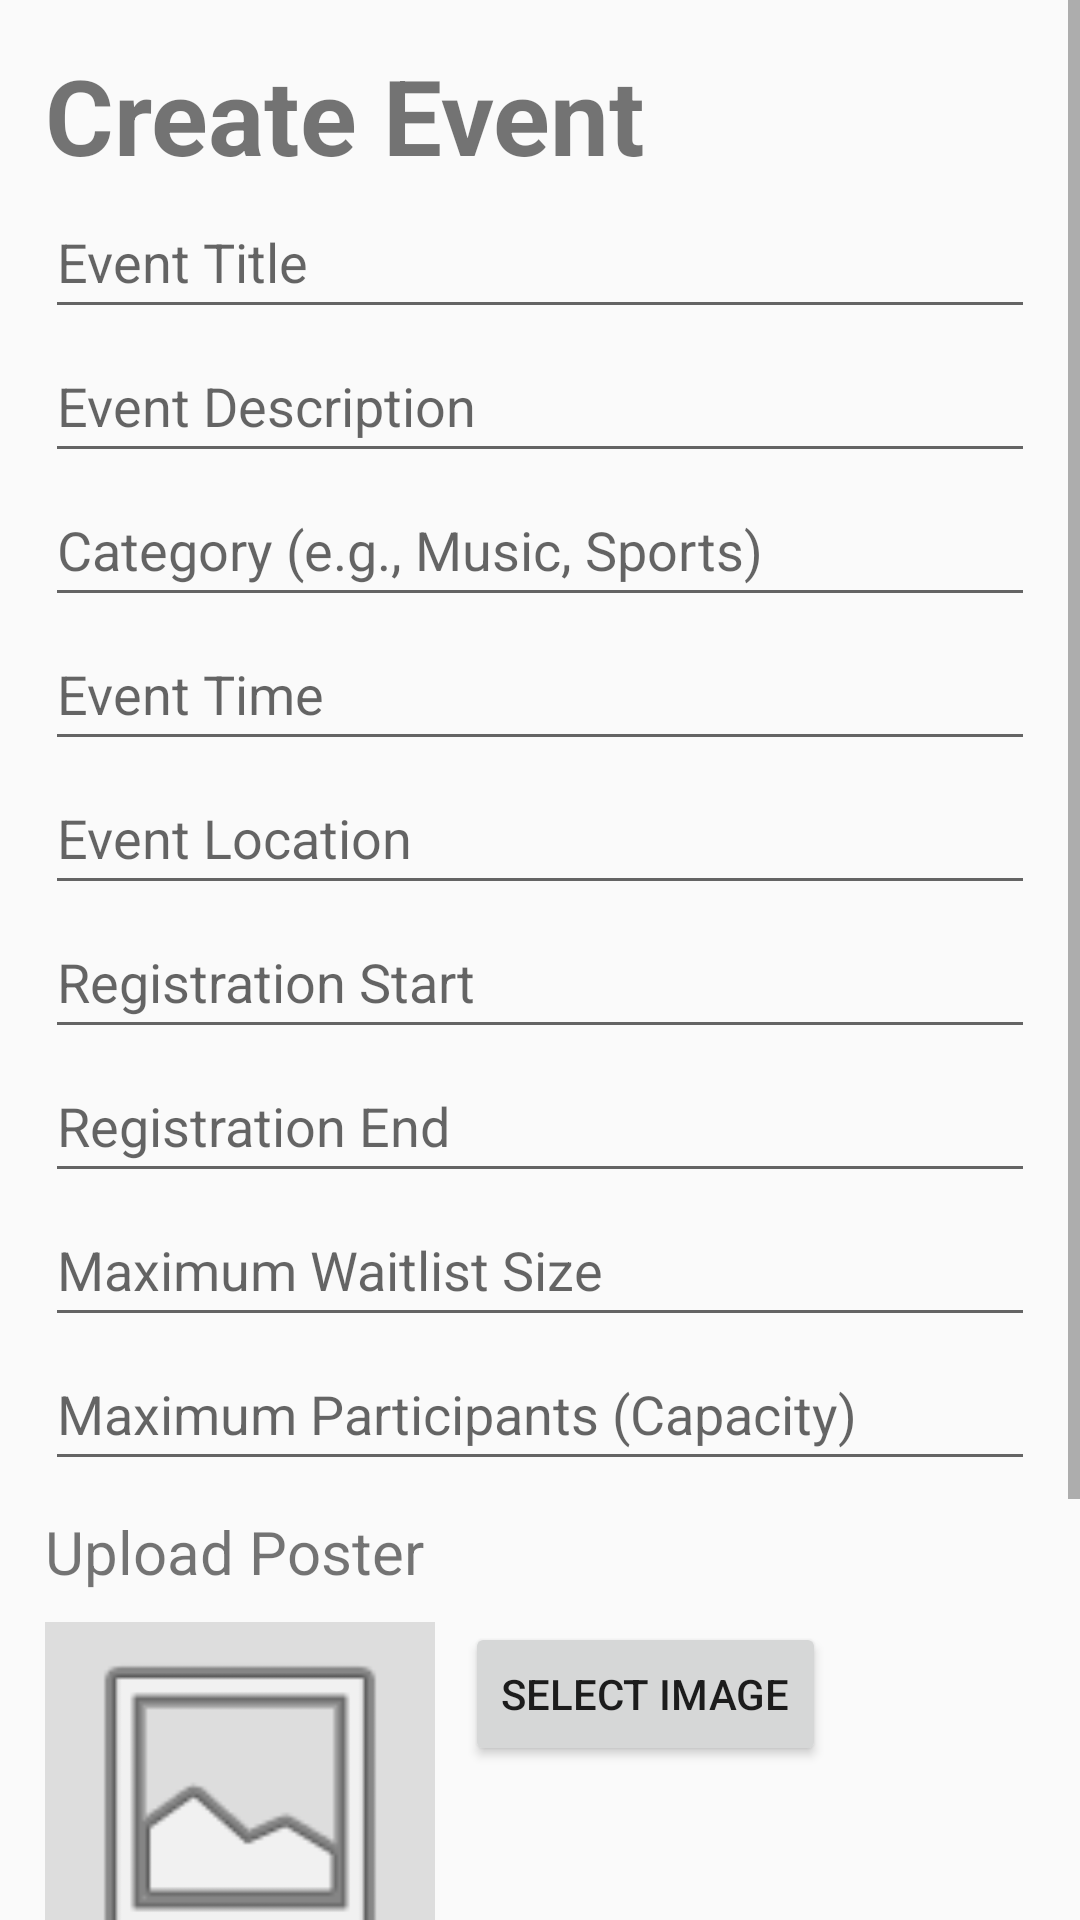

Reconstruct the res/layout file that produces this screen, plus the resources it refers to.
<!-- AndroidManifest.xml: application theme Theme.EventLotterySystemApp -->
<!-- res/layout/activity_create_event.xml -->
<?xml version="1.0" encoding="utf-8"?>
<ScrollView xmlns:android="http://schemas.android.com/apk/res/android"
    android:layout_width="match_parent"
    android:layout_height="match_parent">

    <LinearLayout
        android:layout_width="match_parent"
        android:layout_height="wrap_content"
        android:orientation="vertical"
        android:layout_margin="15dp">

        <TextView
            android:id="@+id/createEvent"
            android:layout_width="wrap_content"
            android:layout_height="wrap_content"
            android:text="Create Event"
            android:textSize="35sp"
            android:textStyle="bold"/>

        <EditText
            android:id="@+id/eventTitle"
            android:layout_width="match_parent"
            android:layout_height="48dp"
            android:inputType="textCapSentences"
            android:hint="Event Title"/>

        <EditText
            android:id="@+id/eventDescription"
            android:layout_width="match_parent"
            android:layout_height="48dp"
            android:inputType="textMultiLine"
            android:hint="Event Description"/>

        <EditText
            android:id="@+id/eventCategory"
            android:layout_width="match_parent"
            android:layout_height="48dp"
            android:inputType="textCapWords"
            android:hint="Category (e.g., Music, Sports)"/>

        <EditText
            android:id="@+id/eventTime"
            android:layout_width="match_parent"
            android:layout_height="48dp"
            android:focusable="false"
            android:clickable="true"
            android:hint="Event Time"/>

        <EditText
            android:id="@+id/eventPlace"
            android:layout_width="match_parent"
            android:layout_height="48dp"
            android:hint="Event Location"/>

        <EditText
            android:id="@+id/registrationStart"
            android:layout_width="match_parent"
            android:layout_height="48dp"
            android:focusable="false"
            android:clickable="true"
            android:hint="Registration Start"/>

        <EditText
            android:id="@+id/registrationEnd"
            android:layout_width="match_parent"
            android:layout_height="48dp"
            android:focusable="false"
            android:clickable="true"
            android:hint="Registration End"/>

        <EditText
            android:id="@+id/listLimit"
            android:layout_width="match_parent"
            android:layout_height="48dp"
            android:hint="Maximum Waitlist Size"
            android:inputType="number"/>

        <EditText
            android:id="@+id/maxParticipants"
            android:layout_width="match_parent"
            android:layout_height="48dp"
            android:hint="Maximum Participants (Capacity)"
            android:inputType="number"/>

        <TextView
            android:layout_width="wrap_content"
            android:layout_height="wrap_content"
            android:layout_marginTop="10dp"
            android:text="Upload Poster"
            android:textSize="20sp" />

        <LinearLayout
            android:layout_width="match_parent"
            android:layout_height="wrap_content"
            android:orientation="horizontal"
            android:layout_marginTop="10dp">

            <ImageView
                android:id="@+id/eventPoster"
                android:layout_width="130dp"
                android:layout_height="120dp"
                android:background="#DDDDDD"
                android:scaleType="fitCenter"
                android:src="@android:drawable/ic_menu_gallery" />

            <Button
                android:id="@+id/selectImageBtn"
                android:layout_width="wrap_content"
                android:layout_height="wrap_content"
                android:layout_marginStart="10dp"
                android:text="Select Image" />
        </LinearLayout>

        <Switch
            android:id="@+id/geoLocation"
            android:layout_width="wrap_content"
            android:layout_height="48dp"
            android:text="Require Geolocation"
            android:textSize="20sp"/>

        <Switch
            android:id="@+id/privateEventSwitch"
            android:layout_width="wrap_content"
            android:layout_height="48dp"
            android:text="Private Event"
            android:textSize="20sp"/>

        <Button
            android:id="@+id/nextBtn"
            android:layout_width="wrap_content"
            android:layout_height="wrap_content"
            android:layout_marginTop="15dp"
            android:text="Next"
            android:layout_gravity="end"/>

    </LinearLayout>
</ScrollView>
<!-- resources referenced by this layout -->
<resources>
  <style name="Theme.EventLotterySystemApp" parent="Base.Theme.EventLotterySystemApp" />
  <style name="Base.Theme.EventLotterySystemApp" parent="Theme.AppCompat.Light.NoActionBar">
          
          
      </style>
</resources>
